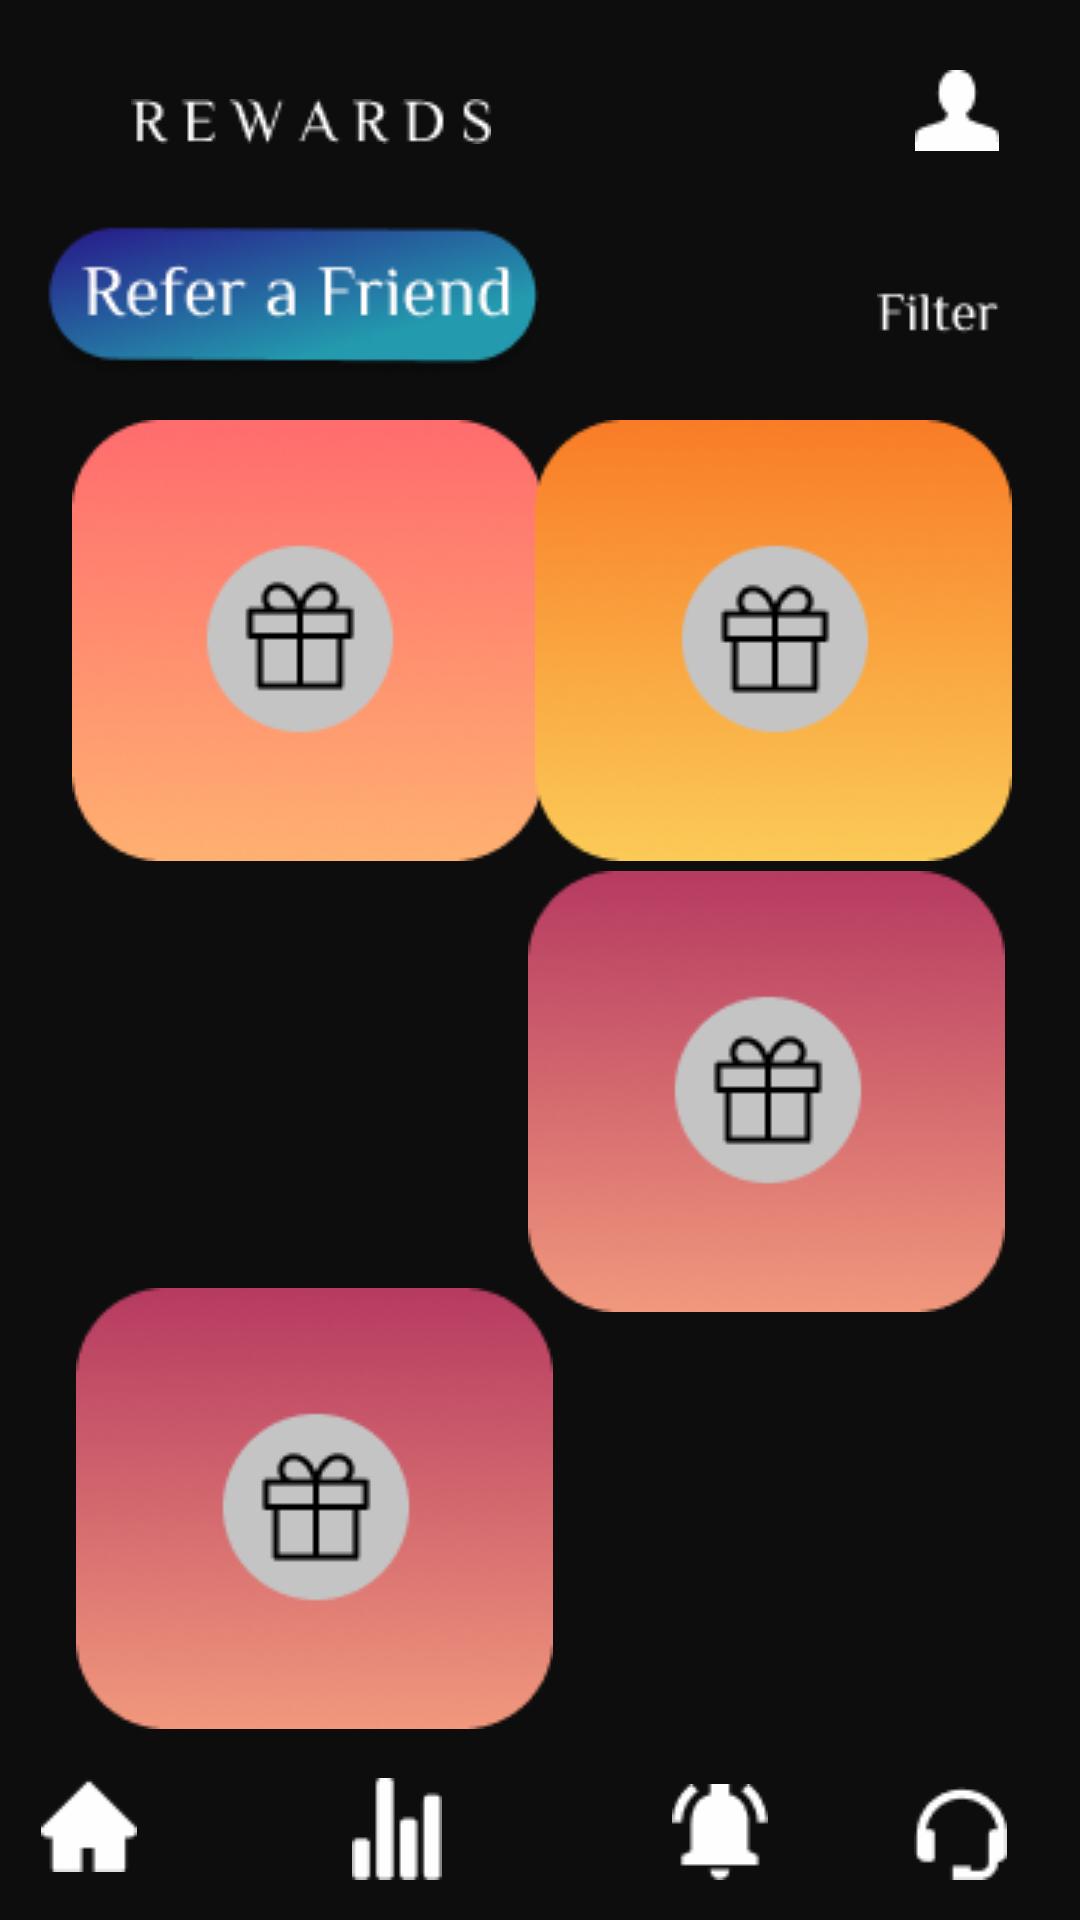

Layout XML and referenced resources for this Android screen:
<!-- AndroidManifest.xml: application theme Theme.OpenFinance -->
<!-- res/layout/rewards1.xml -->
<?xml version="1.0" encoding="utf-8"?>
<androidx.constraintlayout.widget.ConstraintLayout xmlns:android="http://schemas.android.com/apk/res/android"
    xmlns:app="http://schemas.android.com/apk/res-auto"
    xmlns:tools="http://schemas.android.com/tools"
    android:layout_width="match_parent"
    android:layout_height="match_parent"
    android:background="#0D0D0D">

    <ImageView
        android:id="@+id/back"
        android:layout_width="wrap_content"
        android:layout_height="wrap_content"
        app:layout_constraintBottom_toBottomOf="parent"
        app:layout_constraintEnd_toEndOf="parent"
        app:layout_constraintHorizontal_bias="0.041"
        app:layout_constraintStart_toStartOf="parent"
        app:layout_constraintTop_toTopOf="parent"
        app:layout_constraintVertical_bias="0.038"
        app:srcCompat="@drawable/back" />

    <ImageView
        android:id="@+id/reward"
        android:layout_width="wrap_content"
        android:layout_height="wrap_content"
        app:layout_constraintBottom_toBottomOf="parent"
        app:layout_constraintEnd_toEndOf="parent"
        app:layout_constraintHorizontal_bias="0.182"
        app:layout_constraintStart_toStartOf="parent"
        app:layout_constraintTop_toTopOf="parent"
        app:layout_constraintVertical_bias="0.053"
        app:srcCompat="@drawable/rewards" />

    <ImageView
        android:id="@+id/profile"
        android:layout_width="wrap_content"
        android:layout_height="wrap_content"
        app:layout_constraintBottom_toBottomOf="parent"
        app:layout_constraintEnd_toEndOf="parent"
        app:layout_constraintHorizontal_bias="0.919"
        app:layout_constraintStart_toStartOf="parent"
        app:layout_constraintTop_toTopOf="parent"
        app:layout_constraintVertical_bias="0.038"
        app:srcCompat="@drawable/profile" />

    <ImageView
        android:id="@+id/card1"
        android:layout_width="wrap_content"
        android:layout_height="wrap_content"
        app:layout_constraintBottom_toBottomOf="parent"
        app:layout_constraintEnd_toEndOf="parent"
        app:layout_constraintHorizontal_bias="0.118"
        app:layout_constraintStart_toStartOf="parent"
        app:layout_constraintTop_toTopOf="parent"
        app:layout_constraintVertical_bias="0.284"
        app:srcCompat="@drawable/reward1" />

    <ImageView
        android:id="@+id/card11"
        android:layout_width="wrap_content"
        android:layout_height="wrap_content"
        app:layout_constraintBottom_toBottomOf="parent"
        app:layout_constraintEnd_toEndOf="parent"
        app:layout_constraintHorizontal_bias="0.126"
        app:layout_constraintStart_toStartOf="parent"
        app:layout_constraintTop_toTopOf="parent"
        app:layout_constraintVertical_bias="0.871"
        app:srcCompat="@drawable/reward00" />

    <ImageView
        android:id="@+id/card9"
        android:layout_width="wrap_content"
        android:layout_height="wrap_content"
        app:layout_constraintBottom_toBottomOf="parent"
        app:layout_constraintEnd_toEndOf="parent"
        app:layout_constraintHorizontal_bias="0.125"
        app:layout_constraintStart_toStartOf="parent"
        app:layout_constraintTop_toTopOf="parent"
        app:layout_constraintVertical_bias="0.589"
        app:srcCompat="@drawable/reward2" />

    <ImageView
        android:id="@+id/card2"
        android:layout_width="wrap_content"
        android:layout_height="wrap_content"
        app:layout_constraintBottom_toBottomOf="parent"
        app:layout_constraintEnd_toEndOf="parent"
        app:layout_constraintHorizontal_bias="0.066"
        app:layout_constraintStart_toStartOf="parent"
        app:layout_constraintTop_toTopOf="parent"
        app:layout_constraintVertical_bias="0.125"
        app:srcCompat="@drawable/refer" />

    <ImageView
        android:id="@+id/card3"
        android:layout_width="wrap_content"
        android:layout_height="wrap_content"
        app:layout_constraintBottom_toBottomOf="parent"
        app:layout_constraintEnd_toEndOf="parent"
        app:layout_constraintHorizontal_bias="0.916"
        app:layout_constraintStart_toStartOf="parent"
        app:layout_constraintTop_toTopOf="parent"
        app:layout_constraintVertical_bias="0.151"
        app:srcCompat="@drawable/filter" />

    <ImageView
        android:id="@+id/card4"
        android:layout_width="wrap_content"
        android:layout_height="wrap_content"
        app:layout_constraintBottom_toBottomOf="parent"
        app:layout_constraintEnd_toEndOf="parent"
        app:layout_constraintHorizontal_bias="0.889"
        app:layout_constraintStart_toStartOf="parent"
        app:layout_constraintTop_toTopOf="parent"
        app:layout_constraintVertical_bias="0.871"
        app:srcCompat="@drawable/reward2" />

    <ImageView
        android:id="@+id/insights"
        android:layout_width="wrap_content"
        android:layout_height="wrap_content"
        app:layout_constraintBottom_toBottomOf="parent"
        app:layout_constraintEnd_toEndOf="parent"
        app:layout_constraintHorizontal_bias="0.356"
        app:layout_constraintStart_toStartOf="parent"
        app:layout_constraintTop_toTopOf="parent"
        app:layout_constraintVertical_bias="0.978"
        app:srcCompat="@drawable/stats" />

    <ImageView
        android:id="@+id/home"
        android:layout_width="wrap_content"
        android:layout_height="wrap_content"
        app:layout_constraintBottom_toBottomOf="parent"
        app:layout_constraintEnd_toEndOf="parent"
        app:layout_constraintHorizontal_bias="0.042"
        app:layout_constraintStart_toStartOf="parent"
        app:layout_constraintTop_toTopOf="parent"
        app:layout_constraintVertical_bias="0.974"
        app:srcCompat="@drawable/home" />

    <ImageView
        android:id="@+id/notification"
        android:layout_width="wrap_content"
        android:layout_height="wrap_content"
        app:layout_constraintBottom_toBottomOf="parent"
        app:layout_constraintEnd_toEndOf="parent"
        app:layout_constraintHorizontal_bias="0.683"
        app:layout_constraintStart_toStartOf="parent"
        app:layout_constraintTop_toTopOf="parent"
        app:layout_constraintVertical_bias="0.978"
        app:srcCompat="@drawable/notification" />

    <ImageView
        android:id="@+id/support"
        android:layout_width="wrap_content"
        android:layout_height="wrap_content"
        app:layout_constraintBottom_toBottomOf="parent"
        app:layout_constraintEnd_toEndOf="parent"
        app:layout_constraintHorizontal_bias="0.926"
        app:layout_constraintStart_toStartOf="parent"
        app:layout_constraintTop_toTopOf="parent"
        app:layout_constraintVertical_bias="0.978"
        app:srcCompat="@drawable/support" />

    <ImageView
        android:id="@+id/card10"
        android:layout_width="wrap_content"
        android:layout_height="wrap_content"
        app:layout_constraintBottom_toBottomOf="parent"
        app:layout_constraintEnd_toEndOf="parent"
        app:layout_constraintHorizontal_bias="0.888"
        app:layout_constraintStart_toStartOf="parent"
        app:layout_constraintTop_toTopOf="parent"
        app:layout_constraintVertical_bias="0.284"
        app:srcCompat="@drawable/reward01" />

    <ImageView
        android:id="@+id/card12"
        android:layout_width="wrap_content"
        android:layout_height="wrap_content"
        app:layout_constraintBottom_toBottomOf="parent"
        app:layout_constraintEnd_toEndOf="parent"
        app:layout_constraintHorizontal_bias="0.876"
        app:layout_constraintStart_toStartOf="parent"
        app:layout_constraintTop_toTopOf="parent"
        app:layout_constraintVertical_bias="0.589"
        app:srcCompat="@drawable/reward00" />

</androidx.constraintlayout.widget.ConstraintLayout>
<!-- resources referenced by this layout -->
<resources>
  <!-- drawable filter: png bitmap (drawable-v24, 466 bytes) -->
  <!-- drawable home: png bitmap (drawable, 409 bytes) -->
  <!-- drawable notification: png bitmap (drawable, 531 bytes) -->
  <!-- drawable profile: png bitmap (drawable-v24, 420 bytes) -->
  <!-- drawable refer: png bitmap (drawable-v24, 10988 bytes) -->
  <!-- drawable reward00: png bitmap (drawable-v24, 20771 bytes) -->
  <!-- drawable reward01: png bitmap (drawable-v24, 20459 bytes) -->
  <!-- drawable reward1: png bitmap (drawable-v24, 17541 bytes) -->
  <!-- drawable rewards: png bitmap (drawable-v24, 1223 bytes) -->
  <!-- drawable stats: png bitmap (drawable, 416 bytes) -->
  <!-- drawable support: png bitmap (drawable, 511 bytes) -->
  <style name="Theme.OpenFinance" parent="Theme.MaterialComponents.DayNight.DarkActionBar">
          
          <item name="colorPrimary">@color/purple_500</item>
          <item name="colorPrimaryVariant">@color/purple_700</item>
          <item name="colorOnPrimary">@color/white</item>
          
          <item name="colorSecondary">@color/teal_200</item>
          <item name="colorSecondaryVariant">@color/teal_700</item>
          <item name="colorOnSecondary">@color/black</item>
          
          <item name="android:statusBarColor" tools:targetApi="l">?attr/colorPrimaryVariant</item>
          
      </style>
  <!-- not gathered from this repository: default colours our renderer supplied (Android Studio template values) -->
  <color name="purple_500">#FF6200EE</color>
  <color name="purple_700">#FF3700B3</color>
  <color name="teal_200">#FF03DAC5</color>
  <color name="teal_700">#FF018786</color>
  <color name="black">#FF000000</color>
  <color name="white">#FFFFFFFF</color>
</resources>
